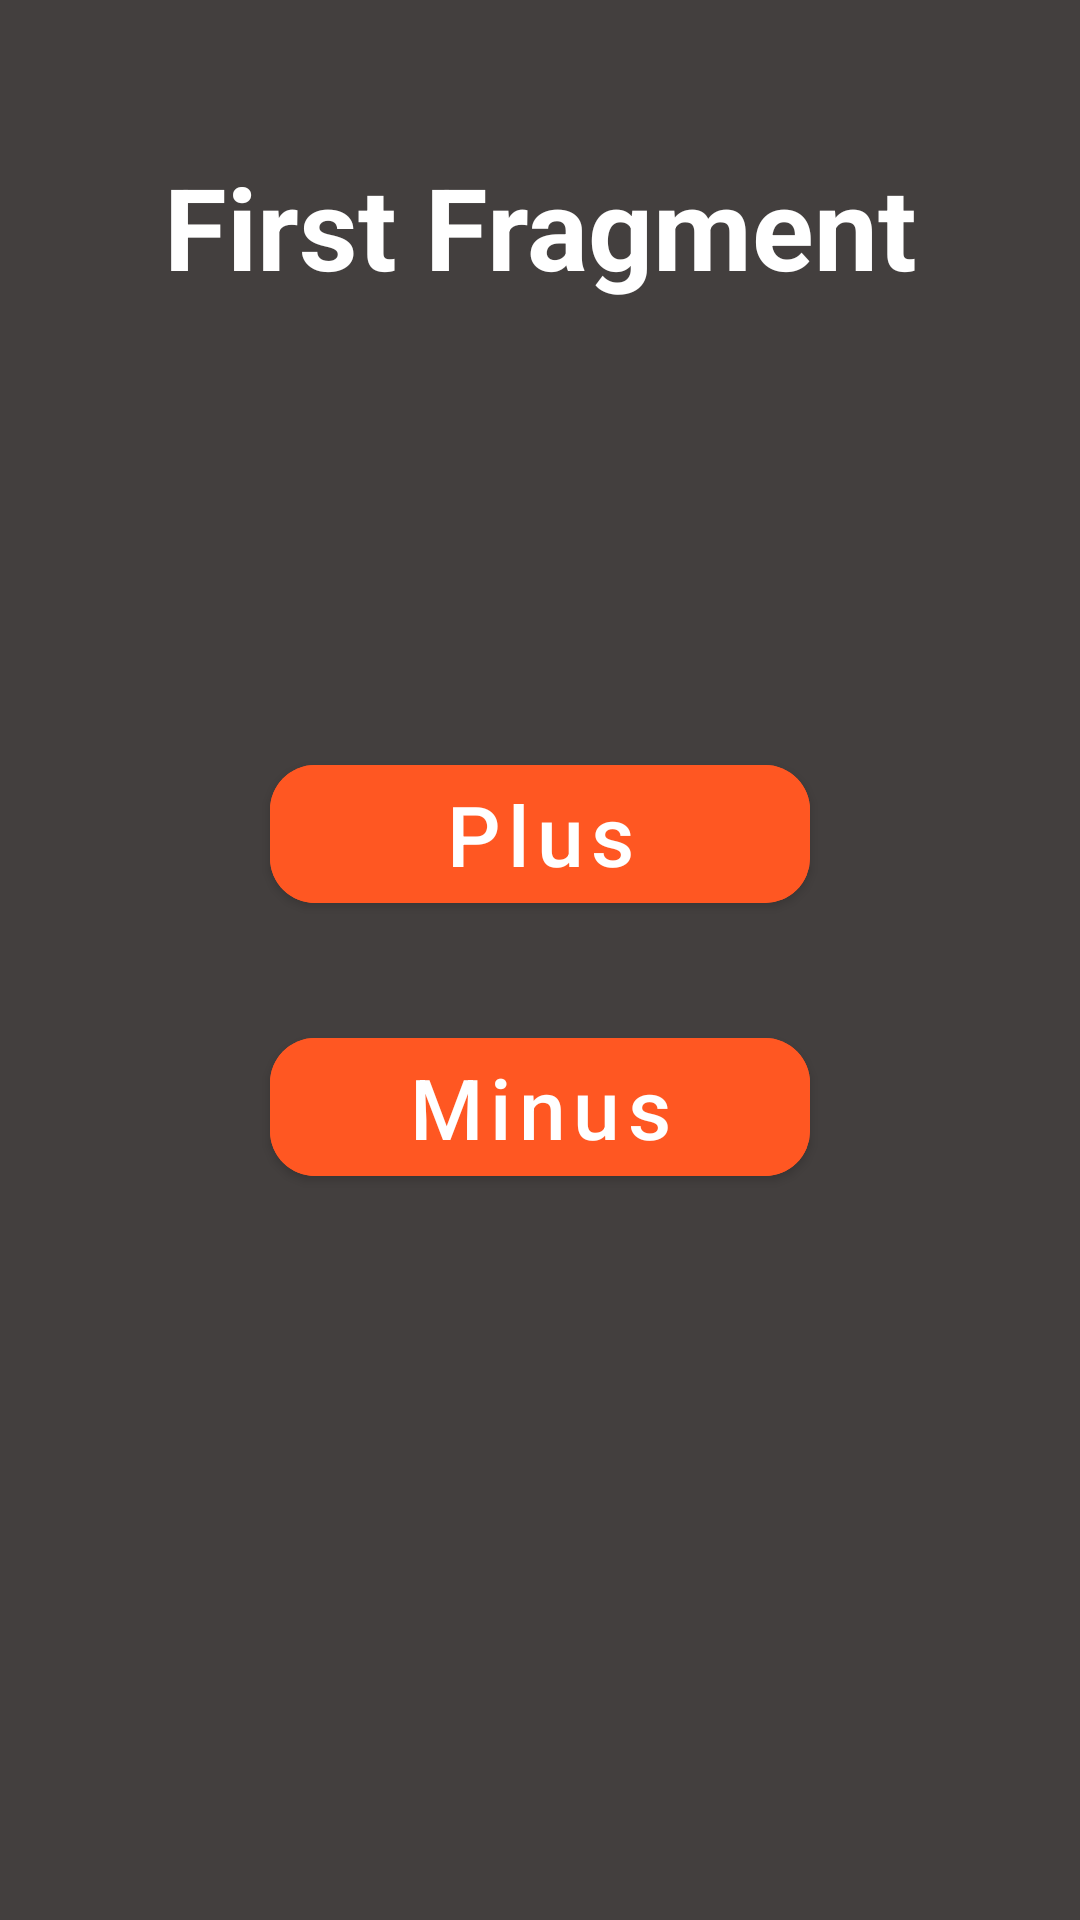

The Android layout XML behind this screen, and the referenced resources:
<!-- AndroidManifest.xml: application theme Theme.Month6_lesson4_homework -->
<!-- res/layout/fragment_1.xml -->
<?xml version="1.0" encoding="utf-8"?>
<androidx.constraintlayout.widget.ConstraintLayout xmlns:android="http://schemas.android.com/apk/res/android"
    xmlns:tools="http://schemas.android.com/tools"
    android:layout_width="match_parent"
    android:layout_height="match_parent"
    xmlns:app="http://schemas.android.com/apk/res-auto"
    android:background="@color/grey"
    tools:context=".ui.Fragment1">
    <TextView
        android:layout_width="wrap_content"
        android:layout_height="wrap_content"
        android:text="@string/first_fragment"
        android:textSize="38sp"
        android:textColor="@color/white"
        android:textStyle="bold"
        app:layout_constraintTop_toTopOf="parent"
        app:layout_constraintStart_toStartOf="parent"
        app:layout_constraintEnd_toEndOf="parent"
        android:layout_marginTop="50dp"
        />
    <com.google.android.material.button.MaterialButton
        android:backgroundTint="@color/orange"
        app:cornerRadius="15dp"
        android:textAllCaps="false"
        android:id="@+id/plus"
        android:text="Plus"
        android:textSize="28sp"
        app:layout_constraintBottom_toBottomOf="parent"
        app:layout_constraintStart_toStartOf="parent"
        app:layout_constraintEnd_toEndOf="parent"
        android:layout_marginBottom="333dp"
        android:layout_width="180dp"
        android:layout_height="58dp"
        />
    <com.google.android.material.button.MaterialButton
        android:backgroundTint="@color/orange"
        app:cornerRadius="15dp"
        android:id="@+id/minus"
        android:layout_width="180dp"
        android:layout_height="58dp"
        android:text="Minus"
        android:textAllCaps="false"
        android:textSize="28sp"
        android:layout_marginTop="33dp"
        app:layout_constraintEnd_toEndOf="@+id/plus"
        app:layout_constraintStart_toStartOf="@+id/plus"
        app:layout_constraintTop_toBottomOf="@+id/plus"
        />
</androidx.constraintlayout.widget.ConstraintLayout>
<!-- resources referenced by this layout -->
<resources>
  <color name="grey">#433F3E</color>
  <color name="orange">#FF5722</color>
  <color name="white">#FFFFFFFF</color>
  <string name="first_fragment">First Fragment</string>
  <style name="Theme.Month6_lesson4_homework" parent="Theme.MaterialComponents.DayNight.NoActionBar">
          
          <item name="colorPrimary">@color/purple_500</item>
          <item name="colorPrimaryVariant">@color/orange</item>
          <item name="colorOnPrimary">@color/white</item>
          
          <item name="colorSecondary">@color/teal_200</item>
          <item name="colorSecondaryVariant">@color/teal_700</item>
          <item name="colorOnSecondary">@color/black</item>
          
          <item name="android:statusBarColor">?attr/colorPrimaryVariant</item>
          
      </style>
  <color name="purple_500">#FF6200EE</color>
  <color name="teal_200">#FF03DAC5</color>
  <color name="teal_700">#FF018786</color>
  <color name="black">#FF000000</color>
</resources>
